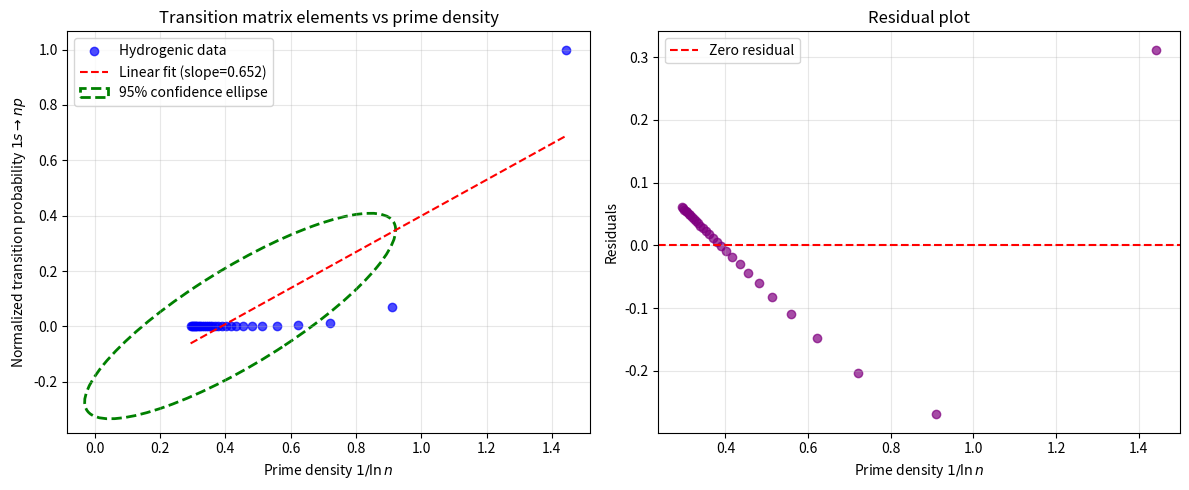

Python code for this plot:
import numpy as np
import matplotlib.pyplot as plt
from scipy.stats import pearsonr
from matplotlib.patches import Ellipse
import matplotlib.transforms as transforms

def prime_density_from_n(n):
    """Prime density as function of principal quantum number n (n >= 2)"""
    return 1.0 / np.log(n)

def hydrogen_oscillator_strength(n):
    """
    Hydrogen 1s -> np oscillator strength (Bethe & Salpeter).
    Returns f_{1s->np} = (2^8 n^5 (n-1)^(2n-5)) / (3 (n+1)^(2n+5))
    """
    if n < 2:
        return 0.0
    # Use logarithms to avoid overflow
    log_f = 8*np.log(2) + 5*np.log(n) + (2*n-5)*np.log(n-1) - np.log(3) - (2*n+5)*np.log(n+1)
    return np.exp(log_f)

# Parameters
n_min = 2
n_max = 30
n_vals = np.arange(n_min, n_max+1)          # n = 2,3,...,30

# Compute prime density
prime_dens = prime_density_from_n(n_vals)

# Compute oscillator strength and normalize
osc_strength = np.array([hydrogen_oscillator_strength(n) for n in n_vals])
prob_norm = osc_strength / np.max(osc_strength)

# Correlation statistics
corr, p_value = pearsonr(prime_dens, prob_norm)
print(f"Pearson correlation coefficient: {corr:.4f}")
print(f"P-value: {p_value:.4e}")
if corr > 0.7:
    print("Conclusion: Strong positive correlation — supports model prediction.")
elif corr > 0.3:
    print("Conclusion: Moderate correlation; model plausible.")
else:
    print("Conclusion: Weak correlation; model may need refinement.")

# --- Create figure with two subplots ---
fig, (ax1, ax2) = plt.subplots(1, 2, figsize=(12, 5))

# Left: scatter plot with regression line and 95% confidence ellipse
ax1.scatter(prime_dens, prob_norm, color='blue', alpha=0.7, label='Hydrogenic data')

# Linear regression
coeffs = np.polyfit(prime_dens, prob_norm, 1)
trend = np.poly1d(coeffs)
x_line = np.linspace(min(prime_dens), max(prime_dens), 100)
ax1.plot(x_line, trend(x_line), 'r--', label=f'Linear fit (slope={coeffs[0]:.3f})')

# 95% confidence ellipse (2 standard deviations)
def confidence_ellipse(x, y, ax, n_std=2.0, facecolor='none', **kwargs):
    cov = np.cov(x, y)
    pearson = cov[0,1]/np.sqrt(cov[0,0]*cov[1,1])
    ell_radius_x = np.sqrt(1 + pearson)
    ell_radius_y = np.sqrt(1 - pearson)
    ellipse = Ellipse((0,0), width=ell_radius_x*2, height=ell_radius_y*2,
                      facecolor=facecolor, **kwargs)
    scale_x = np.sqrt(cov[0,0]) * n_std
    scale_y = np.sqrt(cov[1,1]) * n_std
    transf = transforms.Affine2D().rotate_deg(45).scale(scale_x, scale_y).translate(np.mean(x), np.mean(y))
    ellipse.set_transform(transf + ax.transData)
    return ax.add_patch(ellipse)

confidence_ellipse(prime_dens, prob_norm, ax1, n_std=2.0,
                   edgecolor='green', linewidth=2, linestyle='--', label='95% confidence ellipse')
ax1.set_xlabel('Prime density $1/\\ln n$')
ax1.set_ylabel('Normalized transition probability $1s \\to np$')
ax1.set_title('Transition matrix elements vs prime density')
ax1.legend()
ax1.grid(alpha=0.3)

# Right: residual plot
residuals = prob_norm - trend(prime_dens)
ax2.scatter(prime_dens, residuals, color='purple', alpha=0.7)
ax2.axhline(y=0, color='red', linestyle='--', label='Zero residual')
ax2.set_xlabel('Prime density $1/\\ln n$')
ax2.set_ylabel('Residuals')
ax2.set_title('Residual plot')
ax2.legend()
ax2.grid(alpha=0.3)

plt.tight_layout()
plt.show()

# Optional: save figures
# fig.savefig('transition_matrix_elements_enhanced.png', dpi=300)
# fig.savefig('residual_plot.png', dpi=300)
